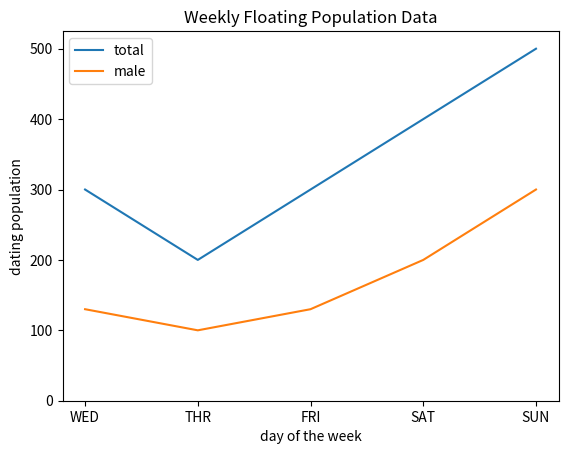

Generate this figure with matplotlib:
total=[300,200,300,400,500]
male=[130,100,130,200,300]

people={
    '수요일':{f"전체 인구:{total[0]}",f"30대 남성:{male[0]}"},
    '목요일':{f"전체 인구:{total[1]}",f"30대 남성:{male[1]}"},
    '금요일':{f"전체 인구:{total[2]}",f"30대 남성:{male[2]}"},
    '토요일':{f"전체 인구:{total[3]}",f"30대 남성:{male[3]}"},
    '일요일':{f"전체 인구:{total[4]}",f"30대 남성:{male[4]}"},
}

totalpeople=sum(total)
totalave=float(totalpeople/len(total))

totalmale=sum(male)
totalmaleave=float(sum(male)/len(male))

print(f"수~일 전체 유동인구는{totalpeople}명이고 평균은{totalave}명 이다. 수~일 30대 남자 유동인구는{totalmale}명이고 평균은 {totalmaleave}이다\n")

# 그래프 추가

from matplotlib import pyplot as plt
ylabel=[100,200,300,400,500]
xlabel=['WED','THR','FRI','SAT','SUN']
plt.plot([300,200,300,400,500])
plt.plot([130,100,130,200,300])
plt.xlabel('day of the week')
plt.ylabel('dating population')
plt.title('Weekly Floating Population Data')
plt.legend(['total','male'])
plt.bar(xlabel,ylabel,width=0)
plt.show()
